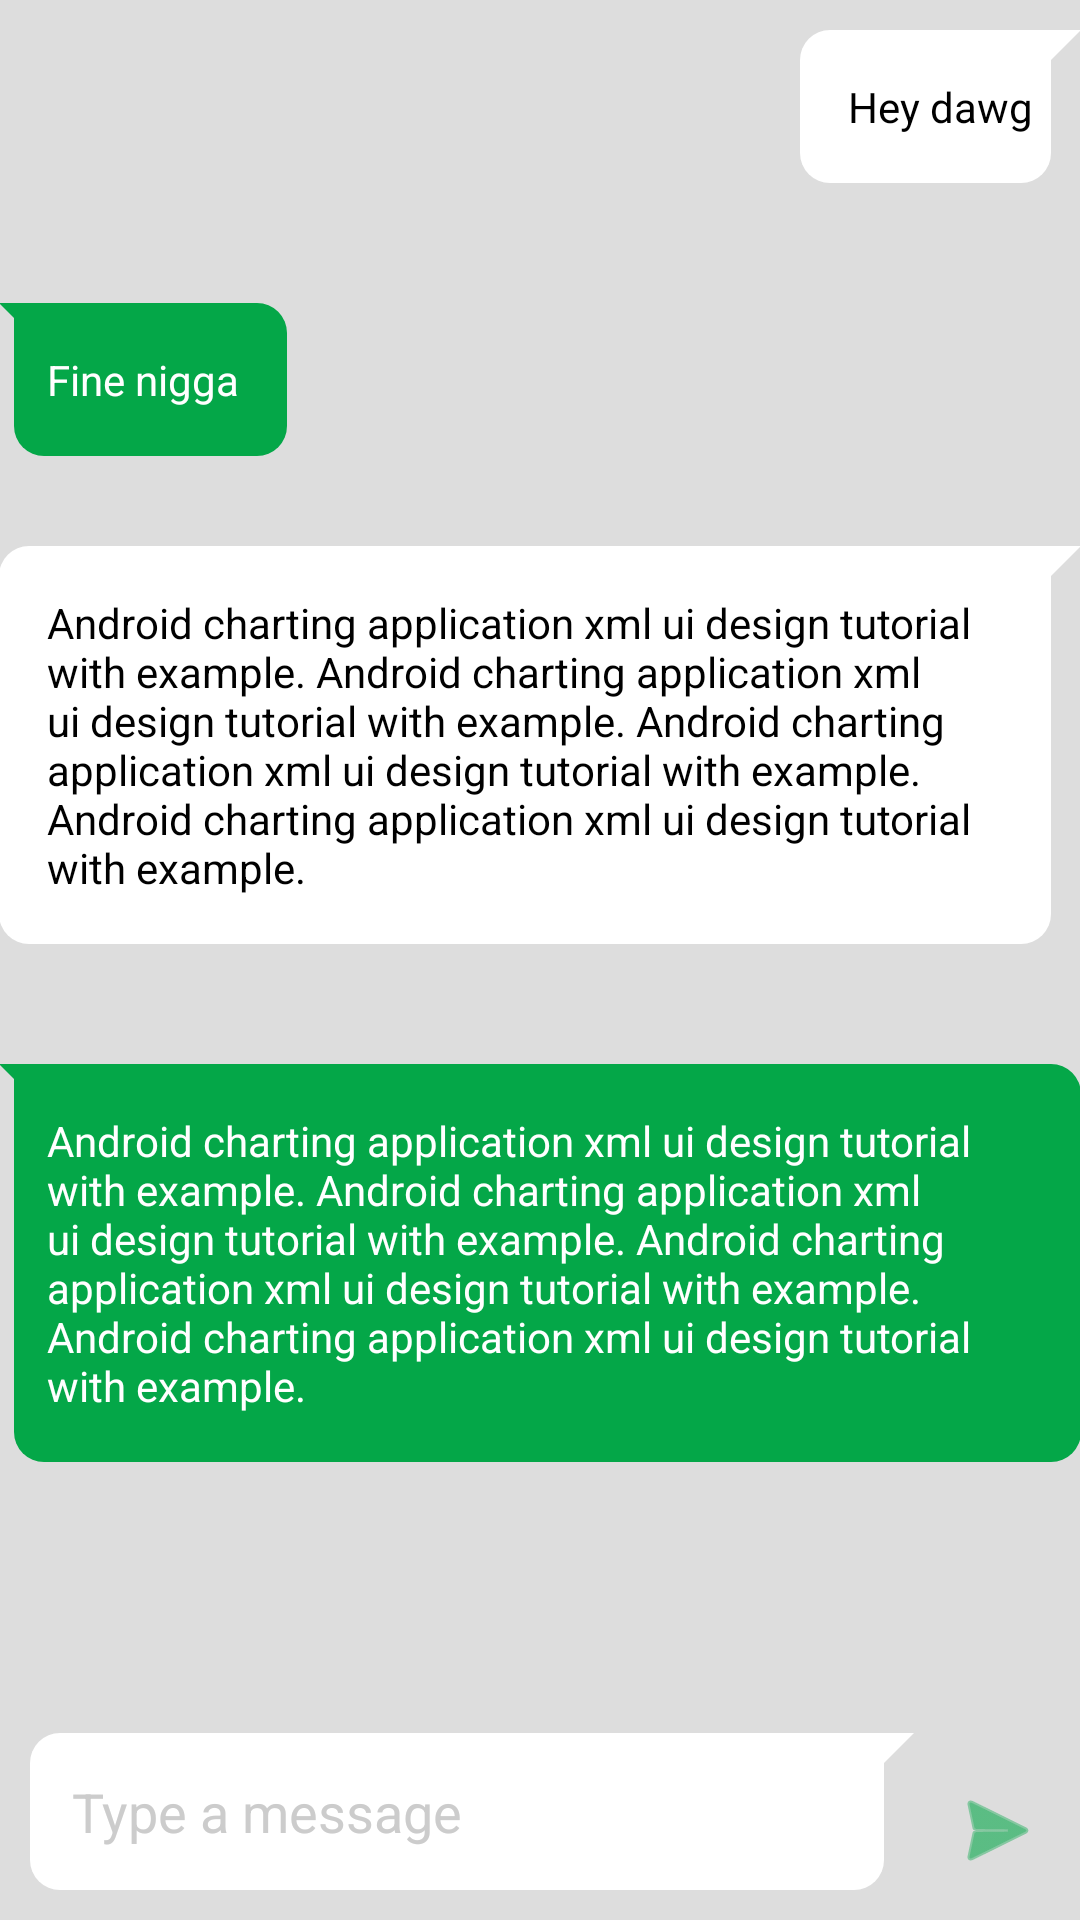

The Android layout XML behind this screen, and the referenced resources:
<!-- AndroidManifest.xml: activity theme AppTheme -->
<!-- res/layout/main.xml -->
<?xml version="1.0" encoding="utf-8"?>
<LinearLayout xmlns:android="http://schemas.android.com/apk/res/android"
    xmlns:tools="http://schemas.android.com/tools"
    android:layout_width="match_parent"
    android:layout_height="match_parent"
    android:background="#dddddd"
    android:orientation="vertical"
    tools:context=".activities.MessageActivity">

    <ScrollView
        android:layout_width="match_parent"
        android:layout_weight="20"
        android:layout_height="wrap_content">

        <RelativeLayout
            android:layout_width="match_parent"
            android:layout_height="wrap_content"
            android:paddingBottom="@dimen/activity_vertical_margin"
            android:paddingLeft="@dimen/activity_horizontal_margin"
            android:paddingRight="@dimen/activity_horizontal_margin"
            android:paddingTop="@dimen/activity_vertical_margin">

            <LinearLayout
                android:id="@+id/layout1"
                android:layout_width="match_parent"
                android:gravity="end"
                android:layout_height="wrap_content"
                android:orientation="horizontal">

                <TextView
                    android:id="@+id/textView"
                    android:layout_width="wrap_content"
                    android:layout_height="wrap_content"
                    android:layout_marginTop="10dp"
                    android:background="@drawable/outgoing"
                    android:padding="16dp"
                    android:text="Hey dawg"
                    android:textColor="#000" />


            </LinearLayout>

            <LinearLayout
                android:id="@+id/layout2"
                android:layout_width="match_parent"
                android:layout_height="wrap_content"
                android:gravity="start"
                android:layout_below="@+id/layout1"
                android:layout_marginTop="30dp"
                android:orientation="horizontal">



                <TextView
                    android:id="@+id/textView1"
                    android:layout_width="wrap_content"
                    android:layout_height="wrap_content"
                    android:layout_marginTop="10dp"
                    android:background="@drawable/incoming"
                    android:padding="16dp"
                    android:text="Fine nigga"
                    android:textColor="#fff" />

            </LinearLayout>

            <LinearLayout
                android:id="@+id/layout3"
                android:layout_width="match_parent"
                android:layout_height="wrap_content"
                android:gravity="end"
                android:layout_below="@+id/layout2"
                android:layout_marginTop="20dp"
                android:orientation="horizontal">

                <TextView
                    android:id="@+id/textView3"
                    android:layout_width="wrap_content"
                    android:layout_height="wrap_content"
                    android:layout_marginTop="10dp"
                    android:background="@drawable/outgoing"
                    android:padding="16dp"
                    android:text="@string/chat_bubble"
                    android:textColor="#000" />


            </LinearLayout>

            <LinearLayout
                android:id="@+id/layout4"
                android:gravity="start"
                android:layout_width="match_parent"
                android:layout_height="wrap_content"
                android:layout_below="@+id/layout3"
                android:layout_marginTop="30dp"
                android:orientation="horizontal">


                <TextView
                    android:id="@+id/textView5"
                    android:layout_width="wrap_content"
                    android:layout_height="wrap_content"
                    android:layout_marginTop="10dp"
                    android:background="@drawable/incoming"
                    android:padding="16dp"
                    android:text="@string/chat_bubble"
                    android:textColor="#fff" />
            </LinearLayout>
        </RelativeLayout>
    </ScrollView>

    <include
        layout="@layout/type_message_area"
        android:layout_width="match_parent"
        android:layout_height="wrap_content"
        android:gravity="bottom" />
</LinearLayout>
<!-- res/layout/type_message_area.xml (included above) -->
<?xml version="1.0" encoding="utf-8"?>
<LinearLayout xmlns:android="http://schemas.android.com/apk/res/android"
    xmlns:app="http://schemas.android.com/apk/res-auto"
    android:layout_width="match_parent"
    android:layout_height="match_parent"
    android:background="#dddddd"
    android:gravity="bottom"
    android:orientation="horizontal">

    <LinearLayout
        android:id="@+id/layout1"
        android:layout_weight="1"
        android:layout_marginStart="10dp"
        android:layout_marginBottom="10dp"
        android:layout_width="match_parent"
        android:layout_height="wrap_content"
        android:orientation="horizontal">

        <EditText
            android:layout_width="wrap_content"
            android:id="@+id/editTextMessage"
            android:layout_height="wrap_content"
            android:layout_marginTop="10dp"
            android:layout_weight="6"
            android:padding="14dp"
            android:background="@drawable/outgoing"
            android:textColorHint="#cccccc"
            android:textColor="#000"
            android:hint="Type a message" />


    </LinearLayout>

    <ImageView
        android:layout_marginBottom="10dp"
        android:tint="@color/type_message"
        android:id="@+id/buttonSend"
        android:layout_width="match_parent"
        android:layout_height="wrap_content"
        android:layout_weight="5.5"
        android:padding="4dp"
        app:srcCompat="@android:drawable/ic_menu_send" />

</LinearLayout>
<!-- resources referenced by this layout -->
<resources>
  <color name="type_message">#04a748</color>
  <!-- drawable incoming (drawable) -->
  <?xml version="1.0" encoding="utf-8"?>
  <layer-list xmlns:android="http://schemas.android.com/apk/res/android">
  
      <item>
          <rotate
              android:fromDegrees="-45"
              android:pivotX="0%"
              android:pivotY="0%" >
              <shape android:shape="rectangle">
                  <solid android:color="@color/type_message" />
              </shape>
          </rotate>
      </item>
      <item android:left="5dp">
          <shape
              android:shape="rectangle">
              <solid android:color="@color/type_message"/>
              <corners
                  android:radius="1dp"
                  android:bottomLeftRadius="10dp"
                  android:bottomRightRadius="10dp"
                  android:topLeftRadius="5dp"
                  android:topRightRadius="10dp" />
          </shape>
      </item>
  
  </layer-list>
  <!-- drawable outgoing (drawable) -->
  <?xml version="1.0" encoding="utf-8"?>
  <layer-list xmlns:android="http://schemas.android.com/apk/res/android">
  
      <item>
          <rotate
              android:fromDegrees="45"
              android:pivotX="100%"
              android:pivotY="0%" >
              <shape android:shape="rectangle">
                  <solid android:color="#ffffff" />
              </shape>
          </rotate>
      </item>
      <item android:right="10dp">
          <shape
              android:shape="rectangle">
              <solid android:color="#ffffff"/>
              <corners
                  android:bottomLeftRadius="10dp"
                  android:bottomRightRadius="10dp"
                  android:topLeftRadius="10dp"
                  android:topRightRadius="5dp" />
          </shape>
      </item>
  
      <shape xmlns:android="http://schemas.android.com/apk/res/android">
          <solid android:color="#ffffff" />
          <stroke
              android:width="0dip"
              android:color="#ffffff" />
          <corners android:radius="10dip" />
          <padding
              android:bottom="0dip"
              android:left="0dip"
              android:right="0dip"
              android:top="0dip" />
      </shape>
  
  </layer-list>
  <string name="chat_bubble">Android charting application xml ui design tutorial with example. Android charting application xml ui design tutorial with example. Android charting application xml ui design tutorial with example. Android charting application xml ui design tutorial with example.</string>
  <style name="AppTheme" parent="Theme.AppCompat.Light.NoActionBar">
          
          <item name="colorPrimary">@color/type_message_light</item>
          <item name="colorPrimaryDark">@color/type_message</item>
          <item name="colorAccent">@color/type_message_accent</item>
  
      </style>
  <color name="type_message_light">#00c853</color>
  <color name="type_message_accent">#0277bd</color>
</resources>
